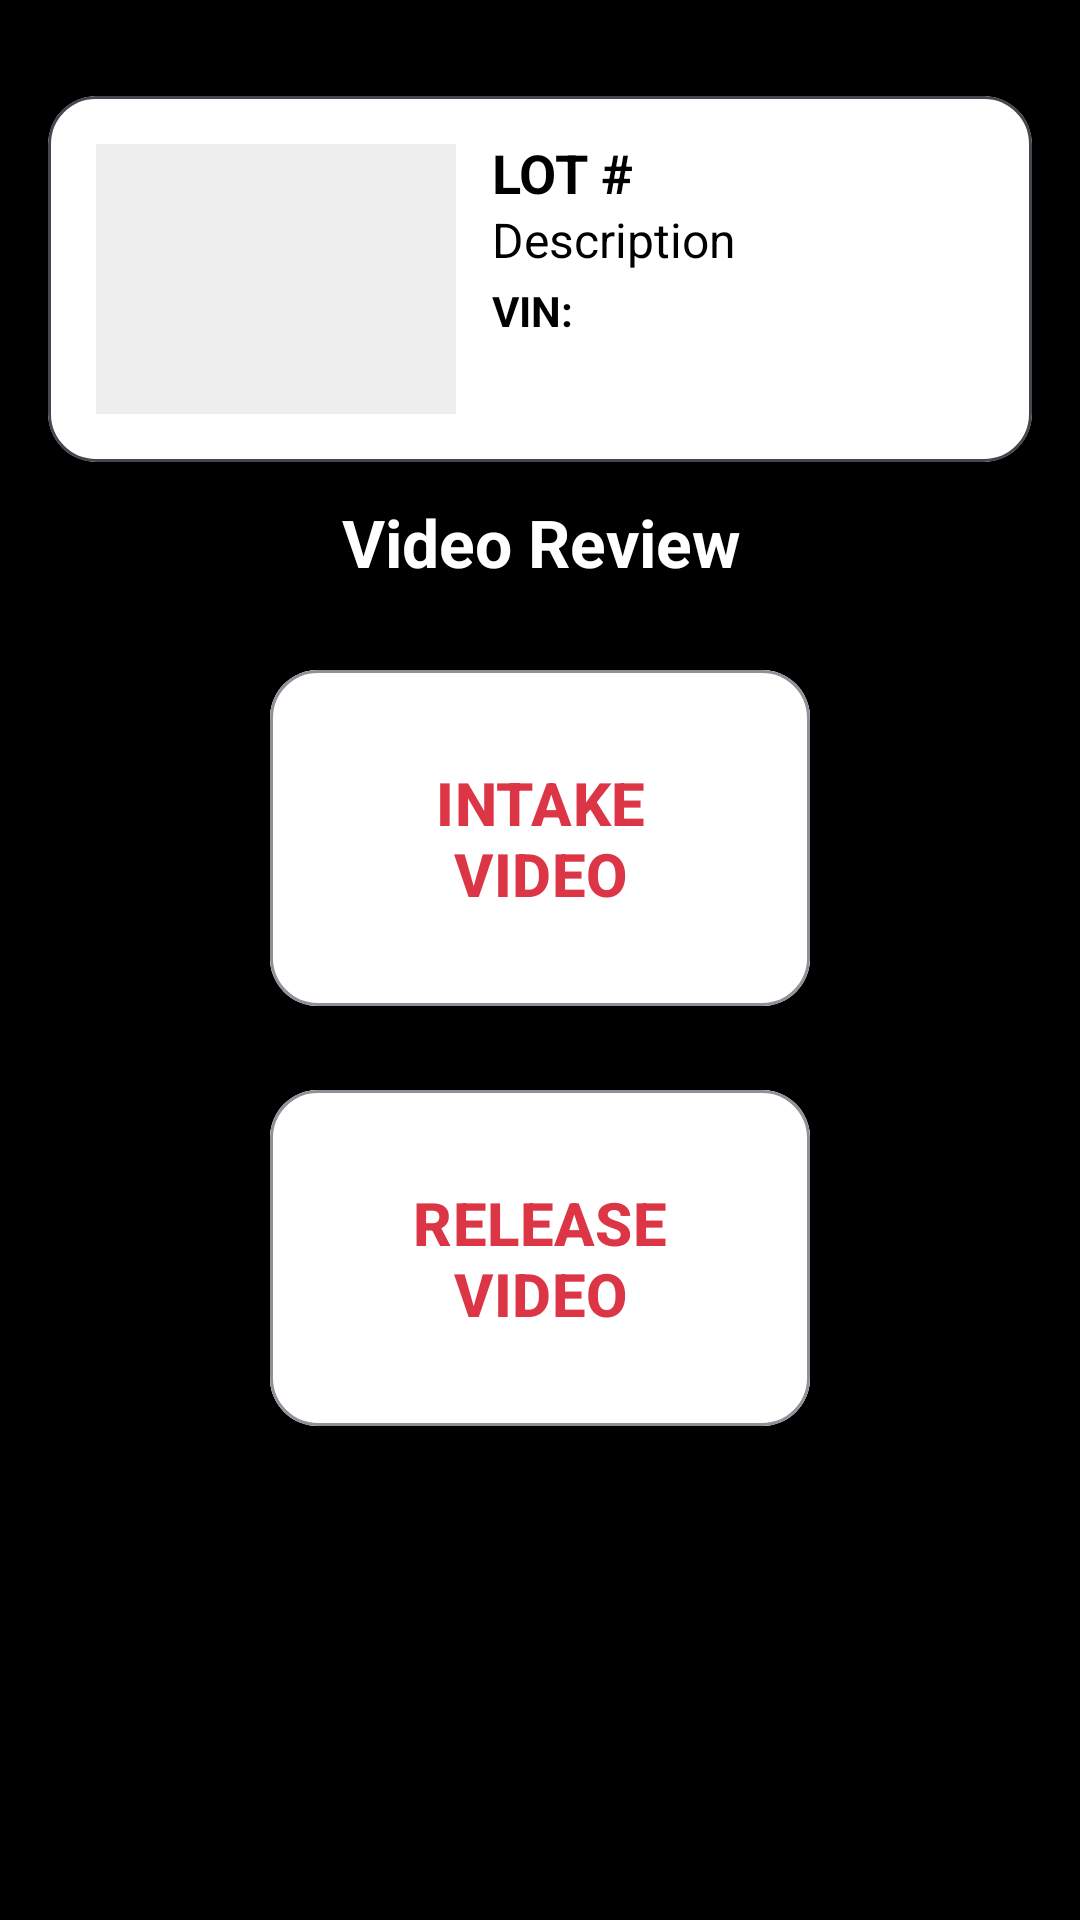

Write the Android layout XML for this screen, with the resource values it uses.
<!-- AndroidManifest.xml: application theme Theme.GT6Driver -->
<!-- res/layout/activity_video_review.xml -->
<?xml version="1.0" encoding="utf-8"?>
<androidx.constraintlayout.widget.ConstraintLayout
    xmlns:android="http://schemas.android.com/apk/res/android"
    xmlns:app="http://schemas.android.com/apk/res-auto"
    android:id="@+id/videoReviewRoot"
    android:layout_width="match_parent"
    android:layout_height="match_parent"
    android:paddingTop="16dp"
    android:paddingBottom="0dp"
    android:background="@android:color/black"
    android:fitsSystemWindows="true">

    
    <androidx.constraintlayout.widget.Guideline
        android:id="@+id/leftGuide"
        android:layout_width="wrap_content"
        android:layout_height="wrap_content"
        android:orientation="vertical"
        app:layout_constraintGuide_begin="16dp" />

    <androidx.constraintlayout.widget.Guideline
        android:id="@+id/rightGuide"
        android:layout_width="wrap_content"
        android:layout_height="wrap_content"
        android:orientation="vertical"
        app:layout_constraintGuide_end="16dp" />

    
    <androidx.constraintlayout.widget.Guideline
        android:id="@+id/buttonLeftGuide"
        android:layout_width="wrap_content"
        android:layout_height="wrap_content"
        android:orientation="vertical"
        app:layout_constraintGuide_percent="0.25" />

    <androidx.constraintlayout.widget.Guideline
        android:id="@+id/buttonRightGuide"
        android:layout_width="wrap_content"
        android:layout_height="wrap_content"
        android:orientation="vertical"
        app:layout_constraintGuide_percent="0.75" />

    
    <com.google.android.material.card.MaterialCardView
        android:id="@+id/vehiclePanel"
        android:layout_width="0dp"
        android:layout_height="wrap_content"
        android:layout_marginTop="16dp"
        app:cardCornerRadius="16dp"
        app:cardElevation="2dp"
        app:cardBackgroundColor="@android:color/white"
        app:layout_constraintTop_toTopOf="parent"
        app:layout_constraintStart_toStartOf="@id/leftGuide"
        app:layout_constraintEnd_toEndOf="@id/rightGuide">

        <LinearLayout
            android:layout_width="match_parent"
            android:layout_height="wrap_content"
            android:orientation="horizontal"
            android:padding="16dp">

            <ImageView
                android:id="@+id/panelImage"
                android:layout_width="120dp"
                android:layout_height="90dp"
                android:layout_marginEnd="12dp"
                android:scaleType="centerCrop"
                android:contentDescription="@string/vehicle_thumbnail"
                android:background="#EEEEEE" />

            <LinearLayout
                android:layout_width="0dp"
                android:layout_height="wrap_content"
                android:layout_weight="1"
                android:orientation="vertical">

                <TextView
                    android:id="@+id/panelLot"
                    android:layout_width="match_parent"
                    android:layout_height="wrap_content"
                    android:text="LOT #"
                    android:textStyle="bold"
                    android:textSize="18sp"
                    android:textColor="@android:color/black"
                    android:includeFontPadding="false" />

                <TextView
                    android:id="@+id/panelDesc"
                    android:layout_width="match_parent"
                    android:layout_height="wrap_content"
                    android:layout_marginTop="2dp"
                    android:text="Description"
                    android:textSize="16sp"
                    android:textColor="@android:color/black"
                    android:includeFontPadding="false"
                    android:lineSpacingExtra="0dp" />

                <androidx.constraintlayout.widget.ConstraintLayout
                    android:layout_width="match_parent"
                    android:layout_height="wrap_content"
                    android:layout_marginTop="6dp">

                    <TextView
                        android:id="@+id/panelVinLabel"
                        android:layout_width="wrap_content"
                        android:layout_height="wrap_content"
                        android:text="VIN:"
                        android:textStyle="bold"
                        android:textSize="14sp"
                        android:textColor="@android:color/black"
                        android:includeFontPadding="false"
                        app:layout_constraintStart_toStartOf="parent"
                        app:layout_constraintTop_toTopOf="parent"
                        app:layout_constraintBottom_toBottomOf="parent" />

                    <TextView
                        android:id="@+id/panelVinValue"
                        android:layout_width="0dp"
                        android:layout_height="wrap_content"
                        android:text=""
                        android:textStyle="bold"
                        android:textSize="14sp"
                        android:textColor="@android:color/black"
                        android:includeFontPadding="false"
                        android:maxLines="1"
                        android:ellipsize="end"
                        android:layout_marginStart="6dp"
                        app:layout_constraintStart_toEndOf="@id/panelVinLabel"
                        app:layout_constraintEnd_toStartOf="@id/panelLocationName"
                        app:layout_constraintTop_toTopOf="@id/panelVinLabel"
                        app:layout_constraintBottom_toBottomOf="@id/panelVinLabel" />

                    <TextView
                        android:id="@+id/panelLocationName"
                        android:layout_width="wrap_content"
                        android:layout_height="wrap_content"
                        android:text=""
                        android:textStyle="bold"
                        android:textSize="14sp"
                        android:textColor="@android:color/black"
                        android:includeFontPadding="false"
                        app:layout_constraintEnd_toEndOf="parent"
                        app:layout_constraintTop_toTopOf="@id/panelVinLabel"
                        app:layout_constraintBottom_toBottomOf="@id/panelVinLabel" />
                </androidx.constraintlayout.widget.ConstraintLayout>

                <androidx.constraintlayout.widget.ConstraintLayout
                    android:layout_width="match_parent"
                    android:layout_height="wrap_content"
                    android:layout_marginTop="2dp">

                    <TextView
                        android:id="@+id/panelRowCol"
                        android:layout_width="wrap_content"
                        android:layout_height="wrap_content"
                        android:text=""
                        android:textStyle="bold"
                        android:textSize="14sp"
                        android:textColor="@android:color/black"
                        android:includeFontPadding="false"
                        app:layout_constraintEnd_toEndOf="parent"
                        app:layout_constraintTop_toTopOf="parent"
                        app:layout_constraintBottom_toBottomOf="parent" />
                </androidx.constraintlayout.widget.ConstraintLayout>

            </LinearLayout>
        </LinearLayout>
    </com.google.android.material.card.MaterialCardView>

    
    <TextView
        android:id="@+id/txtVideoReviewTitle"
        android:layout_width="0dp"
        android:layout_height="wrap_content"
        android:layout_marginTop="12dp"
        android:gravity="center"
        android:text="Video Review"
        android:textColor="@android:color/white"
        android:textSize="22sp"
        android:textStyle="bold"
        app:layout_constraintTop_toBottomOf="@id/vehiclePanel"
        app:layout_constraintStart_toStartOf="@id/leftGuide"
        app:layout_constraintEnd_toEndOf="@id/rightGuide" />

    
    <com.google.android.material.button.MaterialButton
        android:id="@+id/btnCheckOut"
        style="?attr/materialButtonOutlinedStyle"
        android:layout_width="0dp"
        android:layout_height="120dp"
        android:layout_marginTop="24dp"
        android:backgroundTint="@android:color/white"
        android:text="INTAKE VIDEO"
        android:textAllCaps="true"
        android:textStyle="bold"
        android:textSize="20sp"
        android:textColor="@color/redButton"
        app:cornerRadius="16dp"
        app:icon="@drawable/ic_videocam_24"
        app:iconTint="@color/redButton"
        app:iconSize="36dp"
        app:iconGravity="textTop"
        app:iconPadding="12dp"
        app:layout_constraintTop_toBottomOf="@id/txtVideoReviewTitle"
        app:layout_constraintStart_toStartOf="@id/buttonLeftGuide"
        app:layout_constraintEnd_toEndOf="@id/buttonRightGuide" />

    
    <com.google.android.material.button.MaterialButton
        android:id="@+id/btnCheckIn"
        style="?attr/materialButtonOutlinedStyle"
        android:layout_width="0dp"
        android:layout_height="120dp"
        android:layout_marginTop="20dp"
        android:backgroundTint="@android:color/white"
        android:text="RELEASE VIDEO"
        android:textAllCaps="true"
        android:textStyle="bold"
        android:textSize="20sp"
        android:textColor="@color/redButton"
        app:cornerRadius="16dp"
        app:icon="@drawable/ic_videocam_24"
        app:iconTint="@color/redButton"
        app:iconSize="36dp"
        app:iconGravity="textTop"
        app:iconPadding="12dp"
        app:layout_constraintTop_toBottomOf="@id/btnCheckOut"
        app:layout_constraintStart_toStartOf="@id/buttonLeftGuide"
        app:layout_constraintEnd_toEndOf="@id/buttonRightGuide" />

</androidx.constraintlayout.widget.ConstraintLayout>
<!-- resources referenced by this layout -->
<resources>
  <color name="redButton">#DC3545</color>
  <string name="vehicle_thumbnail">Vehicle thumbnail</string>
  <style name="Theme.GT6Driver" parent="Theme.Material3.Dark.NoActionBar">
          <item name="android:statusBarColor">@android:color/transparent</item>
          <item name="android:navigationBarColor">@android:color/transparent</item>
      </style>
</resources>
